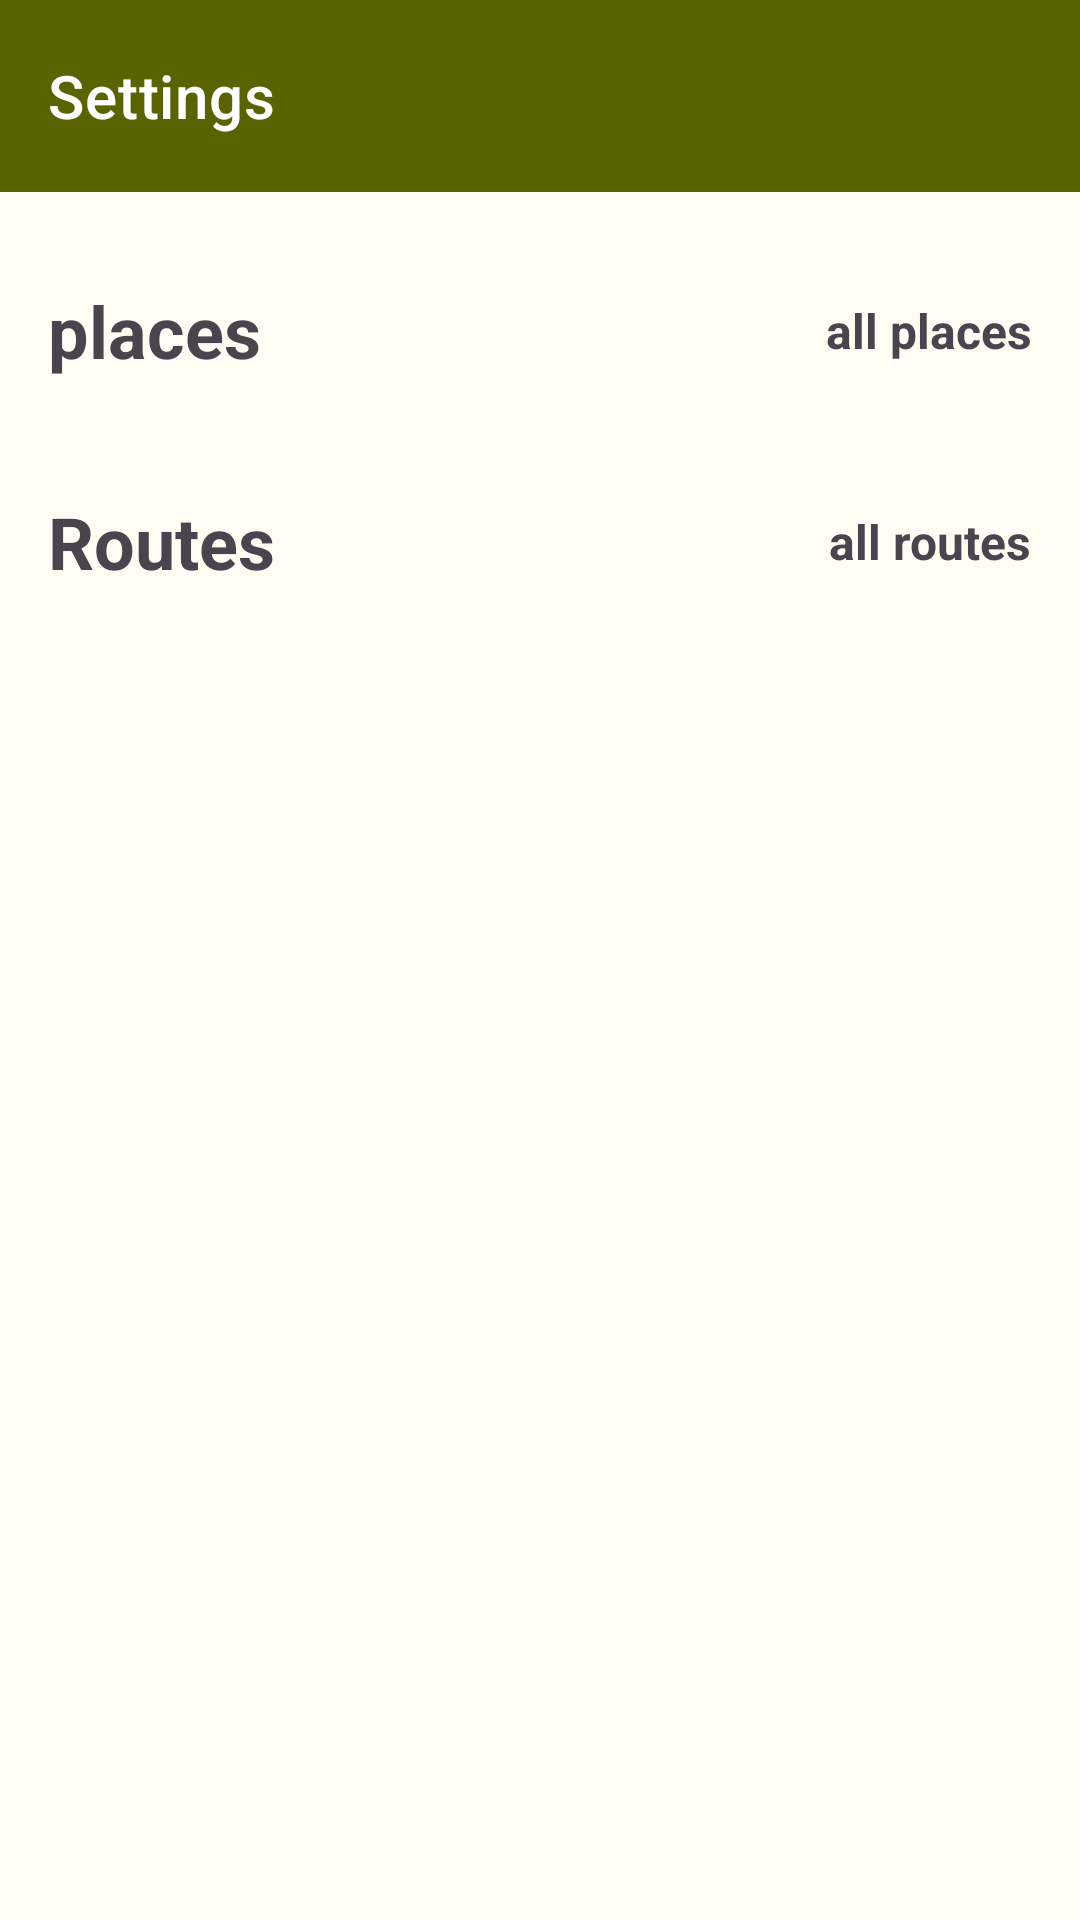

The Android layout XML behind this screen, and the referenced resources:
<!-- AndroidManifest.xml: application theme Theme.Travels -->
<!-- res/layout/fragment_favorites.xml -->
<?xml version="1.0" encoding="utf-8"?>
<androidx.constraintlayout.widget.ConstraintLayout xmlns:android="http://schemas.android.com/apk/res/android"
    xmlns:app="http://schemas.android.com/apk/res-auto"
    xmlns:tools="http://schemas.android.com/tools"
    android:layout_width="match_parent"
    android:layout_height="match_parent">

    <include
        android:id="@+id/toolbar"
        layout="@layout/toolbar" />

    <LinearLayout
        android:id="@+id/places_ll"
        android:layout_width="match_parent"
        android:layout_height="wrap_content"
        android:layout_marginTop="30dp"
        android:orientation="horizontal"
        app:layout_constraintTop_toBottomOf="@id/toolbar">

        <com.google.android.material.textview.MaterialTextView
            android:id="@+id/fav_places_tv"
            android:layout_width="wrap_content"
            android:layout_height="wrap_content"
            android:layout_marginStart="16dp"
            android:text="@string/places"
            android:textSize="24sp"
            android:textStyle="bold" />

        <View
            android:layout_width="0dp"
            android:layout_height="0dp"
            android:layout_weight="1" />

        <com.google.android.material.textview.MaterialTextView
            android:id="@+id/all_fav_places_tv"
            android:layout_width="wrap_content"
            android:layout_height="wrap_content"
            android:layout_gravity="center_vertical"
            android:layout_marginEnd="16dp"
            android:text="@string/all_places"
            android:textSize="16sp"
            android:textStyle="bold"
            tools:text="all palces" />
    </LinearLayout>

    <androidx.recyclerview.widget.RecyclerView
        android:id="@+id/fav_places_rv"
        android:layout_width="match_parent"
        android:layout_height="wrap_content"
        android:orientation="horizontal"
        app:layoutManager="androidx.recyclerview.widget.LinearLayoutManager"
        app:layout_constraintTop_toBottomOf="@id/places_ll"
        tools:itemCount="10"
        tools:listitem="@layout/item_place" />


    <LinearLayout
        android:id="@+id/routes_ll"
        android:layout_width="match_parent"
        android:layout_height="wrap_content"
        android:layout_marginTop="38dp"
        android:orientation="horizontal"
        app:layout_constraintTop_toBottomOf="@id/fav_places_rv">

        <com.google.android.material.textview.MaterialTextView
            android:id="@+id/fav_routes_tv"
            android:layout_width="wrap_content"
            android:layout_height="wrap_content"
            android:layout_marginStart="16dp"
            android:text="@string/routes"
            android:textSize="24sp"
            android:textStyle="bold" />

        <View
            android:layout_width="0dp"
            android:layout_height="0dp"
            android:layout_weight="1" />

        <com.google.android.material.textview.MaterialTextView
            android:id="@+id/all_fav_routes_tv"
            android:layout_width="wrap_content"
            android:layout_height="wrap_content"
            android:layout_gravity="center_vertical"
            android:layout_marginEnd="16dp"
            android:text="@string/all_routes"
            android:textSize="16sp"
            android:textStyle="bold"
            tools:text="all routes" />
    </LinearLayout>


    <androidx.recyclerview.widget.RecyclerView
        android:id="@+id/fav_routes_rv"
        android:layout_width="match_parent"
        android:layout_height="wrap_content"
        android:layout_marginTop="16dp"
        android:orientation="horizontal"
        app:layoutManager="androidx.recyclerview.widget.LinearLayoutManager"
        app:layout_constraintTop_toBottomOf="@id/routes_ll"
        tools:itemCount="10"
        tools:listitem="@layout/item_route" />


</androidx.constraintlayout.widget.ConstraintLayout>
<!-- res/layout/toolbar.xml (included above) -->
<?xml version="1.0" encoding="utf-8"?>
<com.google.android.material.appbar.AppBarLayout xmlns:android="http://schemas.android.com/apk/res/android"
    xmlns:app="http://schemas.android.com/apk/res-auto"
    android:id="@+id/bar_layout"
    android:layout_width="match_parent"
    android:layout_height="wrap_content"
    app:layout_constraintTop_toTopOf="parent">

    <com.google.android.material.appbar.MaterialToolbar
        android:id="@+id/toolbar"
        style="@style/Widget.MaterialComponents.Toolbar.Primary"
        android:layout_width="match_parent"
        android:layout_height="?attr/actionBarSize"
        app:buttonGravity="center_vertical"
        app:navigationIcon="@drawable/baseline_arrow_back_24"
        app:navigationIconTint="@color/md_theme_light_onPrimary"
        app:title="@string/settings" />

</com.google.android.material.appbar.AppBarLayout>
<!-- res/layout/item_place.xml (included above) -->
<?xml version="1.0" encoding="utf-8"?>
<androidx.cardview.widget.CardView xmlns:android="http://schemas.android.com/apk/res/android"
    xmlns:app="http://schemas.android.com/apk/res-auto"
    xmlns:tools="http://schemas.android.com/tools"
    android:id="@+id/card_view"
    android:layout_width="match_parent"
    android:layout_height="wrap_content"
    app:cardBackgroundColor="@color/md_theme_light_secondaryContainer"
    app:cardCornerRadius="12dp"
    app:cardElevation="8dp"
    app:cardUseCompatPadding="true">

    <androidx.constraintlayout.widget.ConstraintLayout
        android:id="@+id/content"
        android:layout_width="match_parent"
        android:layout_height="wrap_content"
        android:background="@color/md_theme_light_secondaryContainer">

        <ImageView
            android:id="@+id/img"
            android:layout_width="0dp"
            android:layout_height="0dp"
            android:adjustViewBounds="true"
            android:contentDescription="@string/image_of_place"
            android:scaleType="centerCrop"
            tools:src="@drawable/img"
            app:layout_constraintDimensionRatio="16:9"
            app:layout_constraintEnd_toEndOf="parent"
            app:layout_constraintStart_toStartOf="parent"
            app:layout_constraintTop_toTopOf="parent" />

        <TextView
            android:id="@+id/name_tv"
            android:layout_width="0dp"
            android:layout_height="wrap_content"
            android:layout_marginTop="16dp"
            android:ellipsize="end"
            android:paddingHorizontal="16dp"
            android:textSize="18sp"
            android:textStyle="bold"
            app:layout_constraintEnd_toStartOf="@id/fav_ic"
            app:layout_constraintStart_toStartOf="parent"
            app:layout_constraintTop_toBottomOf="@id/img" />

        <ImageView
            android:id="@+id/fav_ic"
            android:layout_width="wrap_content"
            android:layout_height="wrap_content"
            android:layout_marginTop="16dp"
            android:layout_marginEnd="16dp"
            android:contentDescription="@string/favorites"
            android:foregroundGravity=""
            android:src="@drawable/outline_favorite_border_24"
            app:layout_constraintEnd_toEndOf="parent"
            app:layout_constraintTop_toTopOf="parent" />

        <TextView
            android:id="@+id/description_tv"
            android:layout_width="0dp"
            android:layout_height="wrap_content"
            android:layout_marginVertical="16dp"
            android:paddingHorizontal="16dp"
            android:textSize="14sp"
            app:layout_constraintBottom_toBottomOf="parent"
            app:layout_constraintEnd_toEndOf="parent"
            app:layout_constraintStart_toStartOf="parent"
            app:layout_constraintTop_toBottomOf="@id/name_tv" />


    </androidx.constraintlayout.widget.ConstraintLayout>
</androidx.cardview.widget.CardView>
<!-- res/layout/item_route.xml (included above) -->
<?xml version="1.0" encoding="utf-8"?>
<androidx.cardview.widget.CardView xmlns:android="http://schemas.android.com/apk/res/android"
    xmlns:app="http://schemas.android.com/apk/res-auto"
    xmlns:tools="http://schemas.android.com/tools"
    android:layout_width="match_parent"
    android:layout_marginTop="4dp"
    android:layout_height="wrap_content"
    android:orientation="vertical">

    <androidx.constraintlayout.widget.ConstraintLayout
        android:background="@color/md_theme_light_secondaryContainer"
        android:layout_width="match_parent"
        android:paddingStart="16dp"
        android:paddingVertical="12dp"
        android:layout_height="match_parent">


        <com.google.android.material.textview.MaterialTextView
            android:id="@+id/route_name_tv"
            android:textSize="20sp"
            android:layout_width="wrap_content"
            android:layout_height="wrap_content"
            android:text="@string/routes"
            app:layout_constraintStart_toStartOf="parent"
            app:layout_constraintTop_toTopOf="parent"
            tools:text="Route's name" />

        <com.google.android.material.textview.MaterialTextView
            android:id="@+id/route_type_tv"
            android:layout_width="wrap_content"
            android:textSize="16sp"
            android:layout_height="wrap_content"
            android:text="@string/routes"
            app:layout_constraintStart_toStartOf="parent"
            app:layout_constraintTop_toBottomOf="@+id/route_name_tv"
            tools:text="Route's name" />

        <com.google.android.material.textview.MaterialTextView
            android:id="@+id/route_rate_tv"
            android:layout_width="wrap_content"
            android:textSize="16sp"
            android:layout_height="wrap_content"
            android:text="@string/routes"
            app:layout_constraintStart_toStartOf="parent"
            app:layout_constraintTop_toBottomOf="@+id/route_type_tv"
            tools:text="Route's name" />

        <com.google.android.material.textview.MaterialTextView
            android:id="@+id/author_tv"
            android:layout_width="wrap_content"
            android:textSize="16sp"
            android:layout_height="wrap_content"
            android:text="@string/routes"
            app:layout_constraintStart_toStartOf="parent"
            app:layout_constraintTop_toBottomOf="@+id/route_rate_tv"
            tools:text="Route's name" />

        <ImageView
            android:id="@+id/favIc"
            android:layout_width="wrap_content"
            android:layout_height="wrap_content"
            android:layout_marginEnd="24dp"
            android:contentDescription="@string/favorites"
            tools:src="@drawable/outline_favorite_24"
            app:layout_constraintEnd_toEndOf="parent"
            app:layout_constraintTop_toTopOf="parent" />
    </androidx.constraintlayout.widget.ConstraintLayout>

</androidx.cardview.widget.CardView>
<!-- resources referenced by this layout -->
<resources>
  <color name="md_theme_light_onPrimary">#FFFFFF</color>
  <color name="md_theme_light_secondaryContainer">#E3E5C2</color>
  <!-- drawable outline_favorite_24 (drawable) -->
  <vector android:height="24dp"
      android:tint="#FF3D3D"
      android:viewportHeight="24"
      android:viewportWidth="24"
      android:width="24dp"
      xmlns:android="http://schemas.android.com/apk/res/android">
      <path
          android:fillColor="@android:color/white"
          android:pathData="M12,21.35l-1.45,-1.32C5.4,15.36 2,12.28 2,8.5 2,5.42 4.42,3 7.5,3c1.74,0 3.41,0.81 4.5,2.09C13.09,3.81 14.76,3 16.5,3 19.58,3 22,5.42 22,8.5c0,3.78 -3.4,6.86 -8.55,11.54L12,21.35z" />
  </vector>
  <string name="all_places">all places</string>
  <string name="all_routes">all routes</string>
  <string name="favorites">Favorites</string>
  <string name="image_of_place">image of place</string>
  <string name="places">places</string>
  <string name="routes">Routes</string>
  <string name="settings">Settings</string>
  <style name="Theme.Travels" parent="Base.Theme.Travels" />
  <color name="md_theme_light_primary">#596400</color>
  <color name="md_theme_light_primaryContainer">#DBED68</color>
  <color name="md_theme_light_onPrimaryContainer">#191E00</color>
  <color name="md_theme_light_secondary">#5D6145</color>
  <color name="md_theme_light_onSecondary">#FFFFFF</color>
  <color name="md_theme_light_onSecondaryContainer">#1A1D07</color>
  <color name="md_theme_light_tertiary">#3B665B</color>
  <color name="md_theme_light_onTertiary">#FFFFFF</color>
  <color name="md_theme_light_tertiaryContainer">#BDECDE</color>
  <color name="md_theme_light_onTertiaryContainer">#00201A</color>
  <color name="md_theme_light_error">#BA1A1A</color>
  <color name="md_theme_light_errorContainer">#FFDAD6</color>
  <color name="md_theme_light_onError">#FFFFFF</color>
  <color name="md_theme_light_onErrorContainer">#410002</color>
  <color name="md_theme_light_background">#FFFCF3</color>
  <color name="md_theme_light_onBackground">#1C1C17</color>
  <color name="md_theme_light_surface">#FFFCF3</color>
  <color name="md_theme_light_onSurface">#1C1C17</color>
  <color name="md_theme_light_surfaceVariant">#E4E3D2</color>
  <color name="md_theme_light_onSurfaceVariant">#47483B</color>
  <color name="md_theme_light_outline">#77786A</color>
  <color name="md_theme_light_inverseOnSurface">#F3F1E8</color>
  <color name="md_theme_light_inverseSurface">#31312B</color>
  <color name="md_theme_light_inversePrimary">#BFD04F</color>
</resources>
